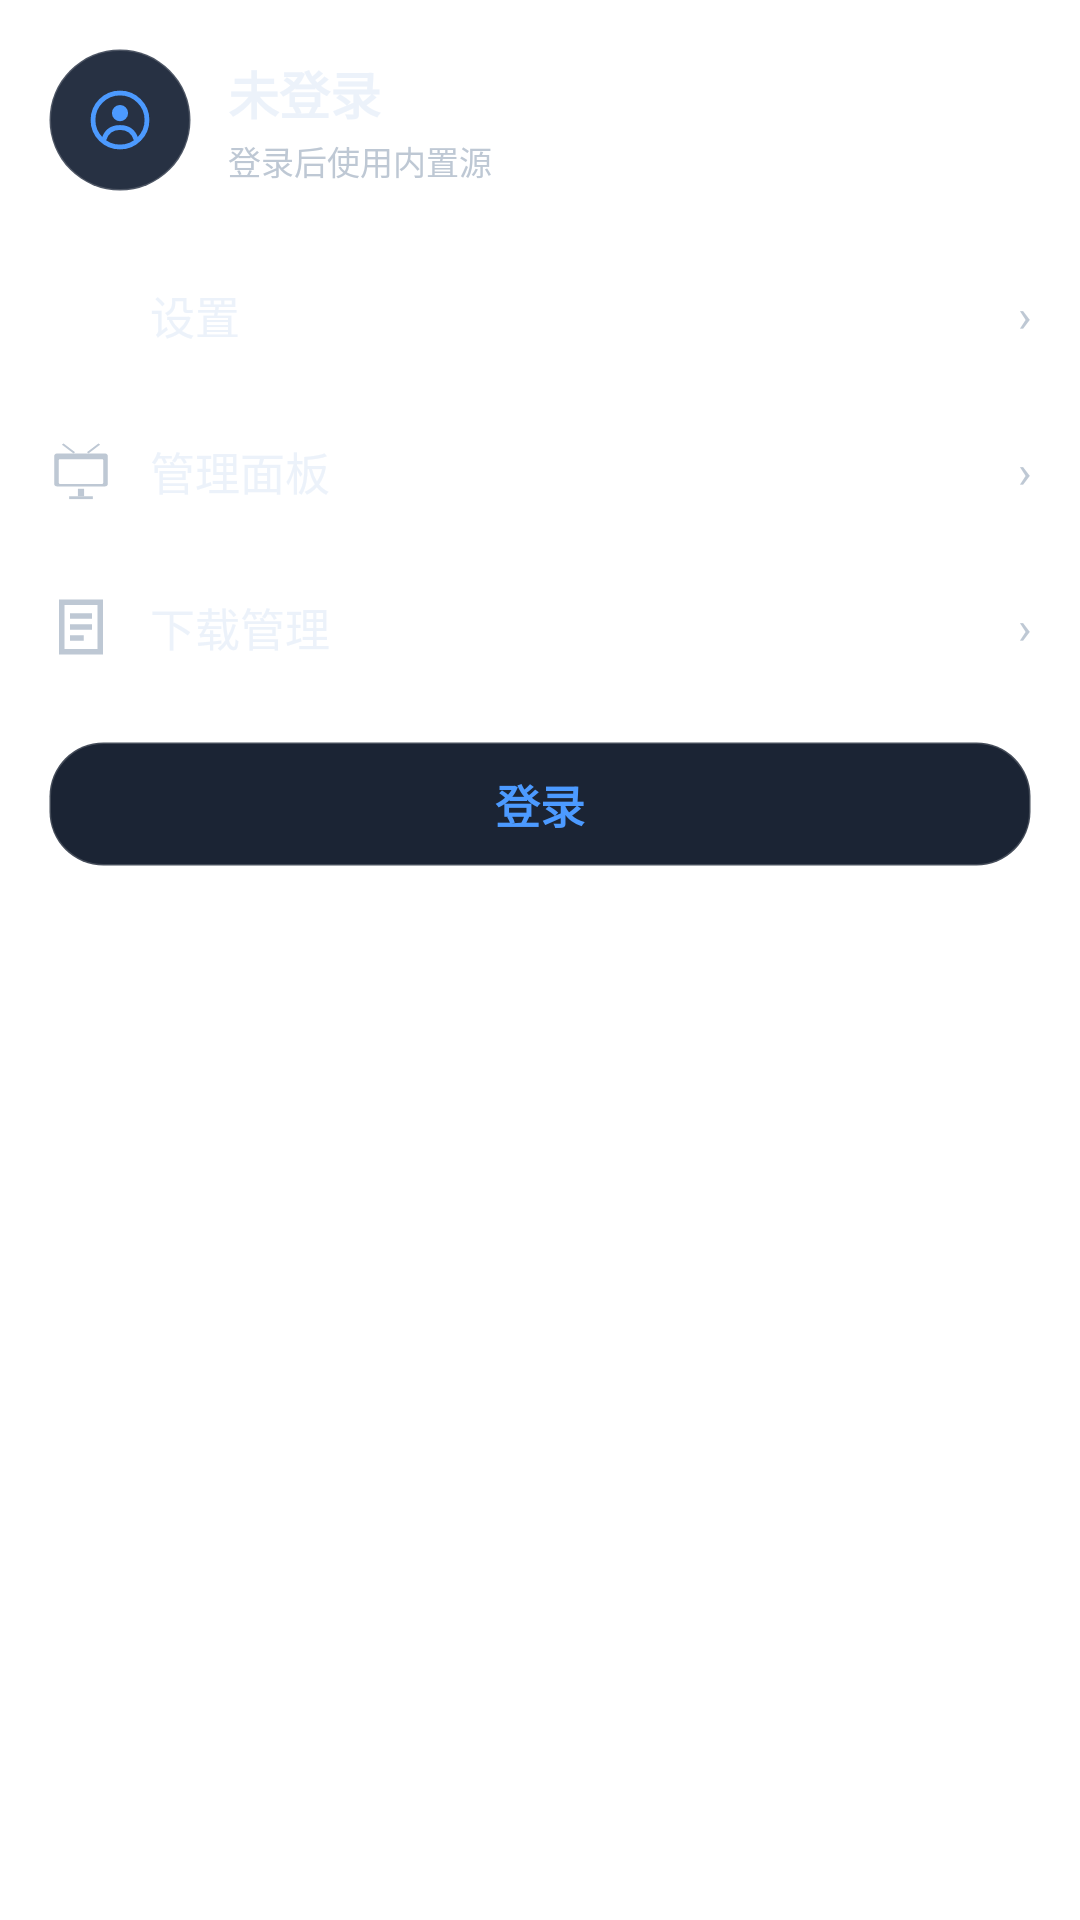

This screen was rendered from an Android layout file. Write that file and the resources it references.
<!-- AndroidManifest.xml: application theme AppTheme.NoActionBar -->
<!-- res/layout/dialog_user_panel.xml -->
<?xml version="1.0" encoding="utf-8"?>
<LinearLayout xmlns:android="http://schemas.android.com/apk/res/android"
    android:layout_width="match_parent"
    android:layout_height="wrap_content"
    android:orientation="vertical"
    android:paddingStart="16dp"
    android:paddingTop="16dp"
    android:paddingEnd="16dp"
    android:paddingBottom="14dp">

    <LinearLayout
        android:layout_width="match_parent"
        android:layout_height="wrap_content"
        android:gravity="center_vertical"
        android:orientation="horizontal">

        <ImageView
            android:id="@+id/ivAvatar"
            android:layout_width="48dp"
            android:layout_height="48dp"
            android:background="@drawable/shape_avatar_ring"
            android:contentDescription="头像"
            android:padding="12dp"
            android:src="@drawable/ic_user_avatar"
            android:tint="?attr/skin_accent" />

        <LinearLayout
            android:layout_width="0dp"
            android:layout_height="wrap_content"
            android:layout_marginStart="12dp"
            android:layout_weight="1"
            android:orientation="vertical">

            <TextView
                android:id="@+id/tvUserName"
                android:layout_width="match_parent"
                android:layout_height="wrap_content"
                android:ellipsize="end"
                android:singleLine="true"
                android:text="未登录"
                android:textColor="?attr/skin_text_1"
                android:textSize="17sp"
                android:textStyle="bold" />

            <TextView
                android:id="@+id/tvUserState"
                android:layout_width="match_parent"
                android:layout_height="wrap_content"
                android:layout_marginTop="2dp"
                android:text="登录后使用内置源"
                android:textColor="?attr/skin_text_2"
                android:textSize="11sp" />
        </LinearLayout>
    </LinearLayout>

    <View
        android:layout_width="match_parent"
        android:layout_height="1dp"
        android:layout_marginTop="14dp"
        android:background="?attr/skin_line" />

    <LinearLayout
        android:id="@+id/rowSetting"
        android:layout_width="match_parent"
        android:layout_height="52dp"
        android:clickable="true"
        android:focusable="true"
        android:gravity="center_vertical"
        android:orientation="horizontal">

        <ImageView
            android:layout_width="22dp"
            android:layout_height="22dp"
            android:contentDescription="设置"
            android:src="@drawable/hm_settings"
            android:tint="?attr/skin_text_2" />

        <TextView
            android:layout_width="0dp"
            android:layout_height="wrap_content"
            android:layout_marginStart="12dp"
            android:layout_weight="1"
            android:text="设置"
            android:textColor="?attr/skin_text_1"
            android:textSize="15sp" />

        <TextView
            android:layout_width="wrap_content"
            android:layout_height="wrap_content"
            android:text="›"
            android:textColor="?attr/skin_text_2"
            android:textSize="15sp" />
    </LinearLayout>

    <LinearLayout
        android:id="@+id/rowAdmin"
        android:layout_width="match_parent"
        android:layout_height="52dp"
        android:clickable="true"
        android:focusable="true"
        android:gravity="center_vertical"
        android:orientation="horizontal">

        <ImageView
            android:layout_width="22dp"
            android:layout_height="22dp"
            android:contentDescription="管理面板"
            android:src="@drawable/ic_ui_tv"
            android:tint="?attr/skin_text_2" />

        <TextView
            android:layout_width="0dp"
            android:layout_height="wrap_content"
            android:layout_marginStart="12dp"
            android:layout_weight="1"
            android:text="管理面板"
            android:textColor="?attr/skin_text_1"
            android:textSize="15sp" />

        <TextView
            android:layout_width="wrap_content"
            android:layout_height="wrap_content"
            android:text="›"
            android:textColor="?attr/skin_text_2"
            android:textSize="15sp" />
    </LinearLayout>

    <LinearLayout
        android:id="@+id/rowDownload"
        android:layout_width="match_parent"
        android:layout_height="52dp"
        android:clickable="true"
        android:focusable="true"
        android:gravity="center_vertical"
        android:orientation="horizontal">

        <ImageView
            android:layout_width="22dp"
            android:layout_height="22dp"
            android:contentDescription="下载管理"
            android:src="@drawable/ic_cat_doc"
            android:tint="?attr/skin_text_2" />

        <TextView
            android:layout_width="0dp"
            android:layout_height="wrap_content"
            android:layout_marginStart="12dp"
            android:layout_weight="1"
            android:text="下载管理"
            android:textColor="?attr/skin_text_1"
            android:textSize="15sp" />

        <TextView
            android:layout_width="wrap_content"
            android:layout_height="wrap_content"
            android:text="›"
            android:textColor="?attr/skin_text_2"
            android:textSize="15sp" />
    </LinearLayout>

    <TextView
        android:id="@+id/tvUserAction"
        android:layout_width="match_parent"
        android:layout_height="42dp"
        android:layout_marginTop="12dp"
        android:background="@drawable/shape_setting_card"
        android:clickable="true"
        android:focusable="true"
        android:gravity="center"
        android:text="登录"
        android:textColor="?attr/skin_accent"
        android:textSize="15sp"
        android:textStyle="bold" />

</LinearLayout>
<!-- resources referenced by this layout -->
<resources>
  <!-- drawable ic_cat_doc (drawable) -->
  <vector xmlns:android="http://schemas.android.com/apk/res/android"
      android:width="24dp"
      android:height="24dp"
      android:viewportWidth="24"
      android:viewportHeight="24">
      <path
          android:fillColor="#00000000"
          android:strokeColor="#FFFFFFFF"
          android:strokeWidth="2"
          android:pathData="M5,3 H19 V21 H5 Z" />
      <path
          android:fillColor="#00000000"
          android:strokeColor="#FFFFFFFF"
          android:strokeWidth="2"
          android:pathData="M8,8 H16 M8,12 H16 M8,16 H13" />
  </vector>
  <!-- drawable ic_ui_tv (drawable) -->
  <vector xmlns:android="http://schemas.android.com/apk/res/android"
      android:width="24dp"
      android:height="24dp"
      android:viewportWidth="512"
      android:viewportHeight="512">
      
      <path
          android:fillColor="#FFFFFF"
          android:pathData="M198,120 L108,52 L120,42 L210,110 Z" />
      <path
          android:fillColor="#FFFFFF"
          android:pathData="M314,120 L404,52 L392,42 L302,110 Z" />
      
      <path
          android:fillColor="#FFFFFF"
          android:fillType="evenOdd"
          android:pathData="M72,120 h368 a24,24 0 0 1 24,24 v208 a24,24 0 0 1 -24,24 h-368 a24,24 0 0 1 -24,-24 v-208 a24,24 0 0 1 24,-24 z M92,164 h328 a8,8 0 0 1 8,8 v176 a8,8 0 0 1 -8,8 h-328 a8,8 0 0 1 -8,-8 v-176 a8,8 0 0 1 8,-8 z" />
      
      <path
          android:fillColor="#FFFFFF"
          android:pathData="M232,394 L280,394 L280,452 L232,452 Z" />
      <path
          android:fillColor="#FFFFFF"
          android:pathData="M164,452 L348,452 L348,474 L164,474 Z" />
  </vector>
  <!-- drawable ic_user_avatar (drawable) -->
  <?xml version="1.0" encoding="utf-8"?>
  <vector xmlns:android="http://schemas.android.com/apk/res/android"
      android:width="24dp"
      android:height="24dp"
      android:viewportWidth="24"
      android:viewportHeight="24">
  
      <path
          android:fillColor="#00000000"
          android:pathData="M12,3 A9,9 0 0,1 12,21 A9,9 0 0,1 12,3 Z"
          android:strokeColor="#FFFFFFFF"
          android:strokeWidth="1.6" />
  
      <path
          android:fillColor="#FFFFFFFF"
          android:pathData="M12,7 A2.7,2.7 0 0,1 12,12.4 A2.7,2.7 0 0,1 12,7 Z" />
  
      <path
          android:fillColor="#00000000"
          android:pathData="M6.6,18.6 C7.4,15.9 9.4,14.5 12,14.5 C14.6,14.5 16.6,15.9 17.4,18.6"
          android:strokeColor="#FFFFFFFF"
          android:strokeWidth="1.6" />
  </vector>
  <!-- drawable shape_avatar_ring (drawable) -->
  <?xml version="1.0" encoding="utf-8"?>
  <shape xmlns:android="http://schemas.android.com/apk/res/android" android:shape="oval">
      <solid android:color="?attr/skin_bg_float" />
      <stroke
          android:width="1dp"
          android:color="?attr/skin_line" />
  </shape>
  <!-- drawable shape_setting_card (drawable) -->
  <?xml version="1.0" encoding="utf-8"?>
  <shape xmlns:android="http://schemas.android.com/apk/res/android" android:shape="rectangle">
      <solid android:color="?attr/skin_bg_card" />
      <corners android:radius="?attr/skin_radius" />
      <stroke android:width="1dp" android:color="?attr/skin_line" />
  </shape>
</resources>
